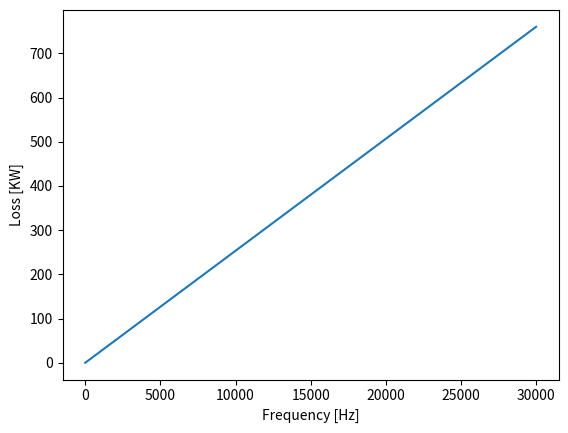

Write Python code to recreate this figure.
#Corona losses calculation file
#Source: http://large.stanford.edu/courses/2010/ph240/harting1/
import math
import numpy as np
import matplotlib.pyplot as plt

#Variables
P_design =  1000000  #[W] Power to be transmitted
k0 = 241    #fixed constant
g0 = 21.1   #[KV/cm] Disruptive Gradient in Air
kd = 0.2      #air density factor
a  = 1    #[cm] effective(?) radius of conductor
d  = 5000   #[cm] Conductor Spacing
f  = np.arange(1, 30000, 10)    #50000        #[Hz] Frequency
ki = 0.95   #Wire irregularity factor
#V0 = 442     #[KV] Line voltage to neutral
DCV = g0*ki*a*kd*np.log(d/a) #KV
print("The DCV is: ", DCV)

#V_design = np.arange(10, 200, 0.5)
V_design = 130 #DCV   #FOR CALCULATING LOSSES AT DIFFERENT VOLTAGES, Change value

P_loss = (k0/kd)*(f+25)*math.sqrt(a/d)*(V_design-g0*ki*a*kd*np.log(d/a))**2*10**-5
Amp_wire = P_design / (1000*V_design) #A

#************* Ohmic Resistance / conventional resistance losses ************

#Variables
R_al = 2.65*10**-6 #[Ohm/cm] Resistance
#Area_wire = 0.4         #[cm^2] Surface area of wire
Rho = 0.0027       #{kg/cm^3} Density
L_wire = 2000000#[cm] Length of the wire
Amp_load = 4      #amps per mm2 of wire

Area_wire = (Amp_wire / (Amp_load))/100 #cm^2
V_wire = L_wire * (Area_wire)
M_wire = V_wire * Rho #kg
M_wire_total = M_wire * 2
P_loss_corona = P_loss * L_wire/100000

# ******** Inductive losses **********

#Some variables
d_wire = 0.15          #[cm] diameter of wire
L_wire = L_wire     #[cm] length of wire
mu = 1              #permeability, 1 for non magnetic materials

#Inductance calculation
x = math.sqrt(1+(d_wire/(2*L_wire))**2) #substitute x in de inductance formula for readability
inductance = 2*L_wire*(np.log(((2*L_wire)/d_wire)*(1+x))-x+mu/4+d_wire/(2*L_wire)) #Calculates inductance in nanohenry

#print(inductance) #print inductance in nanohenries
R_wire_inductance = 2*math.pi*f*(inductance*10**-9) #Calculates impedance due to inductance in ohms

R_wire_ohmic = (R_al/Area_wire) * L_wire

P_loss_ohmic = (R_wire_ohmic*Amp_wire**2)/1000
P_loss_inductance = (R_wire_inductance*Amp_wire**2)/1000
P_loss_total = P_loss_corona + P_loss_ohmic + P_loss_inductance
Loss_percent = (P_loss_total / (P_design/1000)) * 100

#print(min(P_loss_total))

#Plots the Voltage vs Power loss curve


fig, ax = plt.subplots()
ax.plot(f, (P_loss_inductance))
ax.set_xlabel('Frequency [Hz]')
ax.set_ylabel('Loss [KW]')
#ax.set_title('Line Graph')
#plt.show()
#print(Area_wire)




#print("With a design voltage of ", round(V_design, 2), "kilovolts:")
#print("The corona inception voltage is ", np.round(DCV, 2), "kilovolts.")
#print("Your power loss due to corona is: ", np.round(P_loss, 2), "kilowatts per kilometer.")
#print("Your power loss due to ohmic losses is: ", np.round(P_loss_ohmic, 2), "kilowatts.")
#print("Your power loss due to inductive losses is: ", np.round(P_loss_inductance, 2), "kilowatts.")
#print("Total loss is ", np.round(Loss_percent, 3), "percent of the total power to be transmitted.")
print("The wire cross section is: ", np.round(Area_wire, 4), "square centimeters with a weight of ", np.round(M_wire_total, 2), "kilograms.")

